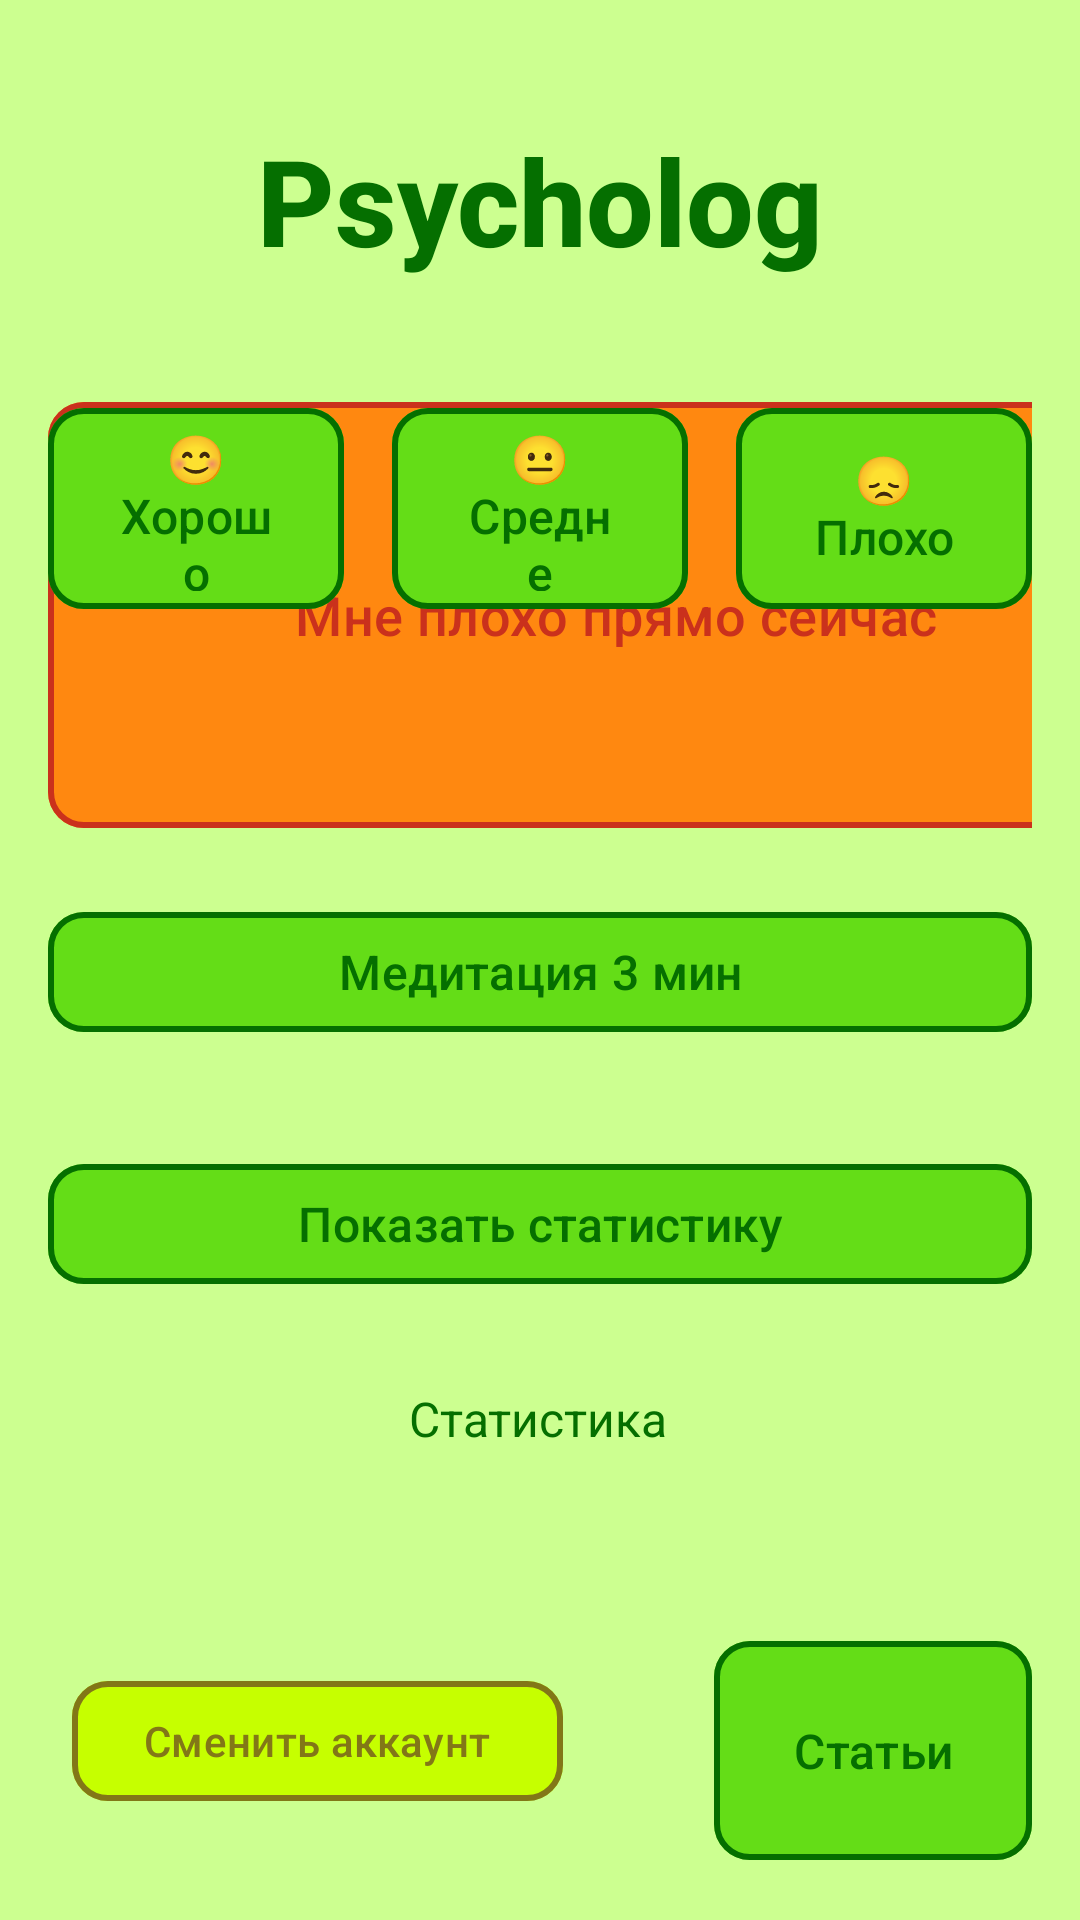

This screen was rendered from an Android layout file. Write that file and the resources it references.
<!-- AndroidManifest.xml: application theme Theme.Psycholog -->
<!-- res/layout/activity_main.xml -->
<?xml version="1.0" encoding="utf-8"?>
<androidx.constraintlayout.widget.ConstraintLayout xmlns:android="http://schemas.android.com/apk/res/android"
    xmlns:app="http://schemas.android.com/apk/res-auto"
    xmlns:tools="http://schemas.android.com/tools"
    android:layout_width="match_parent"
    android:layout_height="match_parent"
    android:background="#CCFF90"
    android:padding="16dp">

    <TextView
        android:id="@+id/titleText"
        android:layout_width="wrap_content"
        android:layout_height="wrap_content"
        android:text="Psycholog"
        android:textSize="40sp"
        android:textStyle="bold"
        android:textColor="#056F00"
        android:fontFamily="sans-serif-medium"
        android:layout_marginTop="24dp"
        app:layout_constraintTop_toTopOf="parent"
        app:layout_constraintStart_toStartOf="parent"
        app:layout_constraintEnd_toEndOf="parent" />

    <com.google.android.material.button.MaterialButton
        android:id="@+id/panicButton"
        android:layout_width="379dp"
        android:layout_height="150dp"
        android:layout_marginBottom="344dp"
        android:text="Мне плохо прямо сейчас"
        android:textAllCaps="false"
        android:textColor="#CA311C"
        android:textSize="18sp"
        app:backgroundTint="#FF8810"
        app:cornerRadius="12dp"
        app:layout_constraintBottom_toBottomOf="parent"
        app:layout_constraintEnd_toEndOf="parent"
        app:layout_constraintHorizontal_bias="0.0"
        app:layout_constraintStart_toStartOf="parent"
        app:layout_constraintTop_toBottomOf="@+id/moodHappyButton"
        app:layout_constraintVertical_bias="1.0"
        app:strokeColor="#CA311C"
        app:strokeWidth="2dp" />

    <com.google.android.material.button.MaterialButton
        android:id="@+id/moodHappyButton"
        android:layout_width="0dp"
        android:layout_height="75dp"
        android:layout_marginTop="116dp"
        android:layout_marginEnd="8dp"
        android:text="😊 Хорошо"
        android:textAllCaps="false"
        android:textColor="#056F00"
        android:textSize="16sp"
        app:backgroundTint="#64DD17"
        app:cornerRadius="12dp"
        app:layout_constraintEnd_toStartOf="@+id/moodNeutralButton"
        app:layout_constraintHorizontal_chainStyle="spread"
        app:layout_constraintStart_toStartOf="parent"
        app:layout_constraintTop_toTopOf="parent"
        app:strokeColor="#056F00"
        app:strokeWidth="2dp" />

    <com.google.android.material.button.MaterialButton
        android:id="@+id/moodNeutralButton"
        android:layout_width="0dp"
        android:layout_height="75dp"
        android:layout_marginStart="8dp"
        android:layout_marginEnd="8dp"
        android:text="😐 Средне"
        android:textAllCaps="false"
        android:textColor="#056F00"
        android:textSize="16sp"
        app:backgroundTint="#64DD17"
        app:strokeColor="#056F00"
        app:strokeWidth="2dp"
        app:cornerRadius="12dp"
        app:layout_constraintEnd_toStartOf="@+id/moodSadButton"
        app:layout_constraintStart_toEndOf="@+id/moodHappyButton"
        app:layout_constraintTop_toTopOf="@+id/moodHappyButton" />

    <com.google.android.material.button.MaterialButton
        android:id="@+id/moodSadButton"
        android:layout_width="0dp"
        android:layout_height="75dp"
        android:layout_marginStart="8dp"
        android:text="😞 Плохо"
        android:textAllCaps="false"
        android:textSize="16sp"
        android:textColor="#056F00"
        app:backgroundTint="#64DD17"
        app:strokeColor="#056F00"
        app:strokeWidth="2dp"
        app:cornerRadius="12dp"
        app:layout_constraintTop_toTopOf="@+id/moodHappyButton"
        app:layout_constraintStart_toEndOf="@+id/moodNeutralButton"
        app:layout_constraintEnd_toEndOf="parent" />

    <com.google.android.material.button.MaterialButton
        android:id="@+id/btnArticles"
        android:layout_width="106dp"
        android:layout_height="81dp"
        android:text="Статьи"
        android:textAllCaps="false"
        android:textColor="#056F00"
        android:textSize="16sp"
        app:backgroundTint="#64DD17"
        app:strokeColor="#056F00"
        app:strokeWidth="2dp"
        app:cornerRadius="12dp"
        app:layout_constraintBottom_toBottomOf="parent"
        app:layout_constraintEnd_toEndOf="parent"
        app:layout_constraintHorizontal_bias="1.0"
        app:layout_constraintStart_toEndOf="@+id/btnLogout"
        app:layout_constraintTop_toTopOf="@+id/fetchStatsButton"
        app:layout_constraintVertical_bias="1.0" />

    <com.google.android.material.button.MaterialButton
        android:id="@+id/fetchStatsButton"
        android:layout_width="0dp"
        android:layout_height="wrap_content"
        android:layout_marginTop="36dp"
        android:text="Показать статистику"
        android:textAllCaps="false"
        android:textColor="#056F00"
        android:textSize="16sp"
        app:backgroundTint="#64DD17"
        app:cornerRadius="12dp"
        app:layout_constraintBottom_toBottomOf="parent"
        app:layout_constraintEnd_toEndOf="parent"
        app:layout_constraintHorizontal_bias="0.0"
        app:layout_constraintStart_toStartOf="parent"
        app:layout_constraintTop_toBottomOf="@+id/meditationButton"
        app:layout_constraintVertical_bias="0.0"
        app:strokeColor="#056F00"
        app:strokeWidth="2dp" />

    <TextView
        android:id="@+id/statsTextView"
        android:layout_width="wrap_content"
        android:layout_height="wrap_content"
        android:layout_marginTop="16dp"
        android:text="Статистика"
        android:textColor="#056F00"
        android:textSize="16sp"
        app:layout_constraintBottom_toTopOf="@+id/btnLogout"
        app:layout_constraintEnd_toEndOf="parent"
        app:layout_constraintHorizontal_bias="0.498"
        app:layout_constraintStart_toStartOf="parent"
        app:layout_constraintTop_toBottomOf="@+id/fetchStatsButton"
        app:layout_constraintVertical_bias="0.163" />

    <com.google.android.material.button.MaterialButton
        android:id="@+id/meditationButton"
        android:layout_width="0dp"
        android:layout_height="wrap_content"
        android:layout_marginTop="20dp"
        android:text="Медитация 3 мин"
        android:textAllCaps="false"
        android:textColor="#056F00"
        android:textSize="16sp"
        app:backgroundTint="#64DD17"
        app:cornerRadius="12dp"
        app:layout_constraintEnd_toEndOf="parent"
        app:layout_constraintHorizontal_bias="0.0"
        app:layout_constraintStart_toStartOf="parent"
        app:layout_constraintTop_toBottomOf="@+id/panicButton"
        app:strokeColor="#056F00"
        app:strokeWidth="2dp" />

    <com.google.android.material.button.MaterialButton
        android:id="@+id/btnLogout"
        android:layout_width="wrap_content"
        android:layout_height="wrap_content"
        android:layout_marginStart="8dp"
        android:layout_marginBottom="16dp"
        android:text="Сменить аккаунт"
        android:textAllCaps="false"
        android:textColor="#827717"
        android:textSize="14sp"
        app:backgroundTint="#C6FF00"
        app:strokeColor="#827717"
        app:strokeWidth="2dp"
        app:cornerRadius="12dp"
        app:layout_constraintBottom_toBottomOf="parent"
        app:layout_constraintStart_toStartOf="parent"
        app:layout_constraintTop_toTopOf="@+id/fetchStatsButton"
        app:layout_constraintVertical_bias="0.98" />

</androidx.constraintlayout.widget.ConstraintLayout>
<!-- resources referenced by this layout -->
<resources>
  <style name="Theme.Psycholog" parent="Base.Theme.Psycholog" />
  <style name="Base.Theme.Psycholog" parent="Theme.Material3.DayNight.NoActionBar">
          
          
      </style>
</resources>
